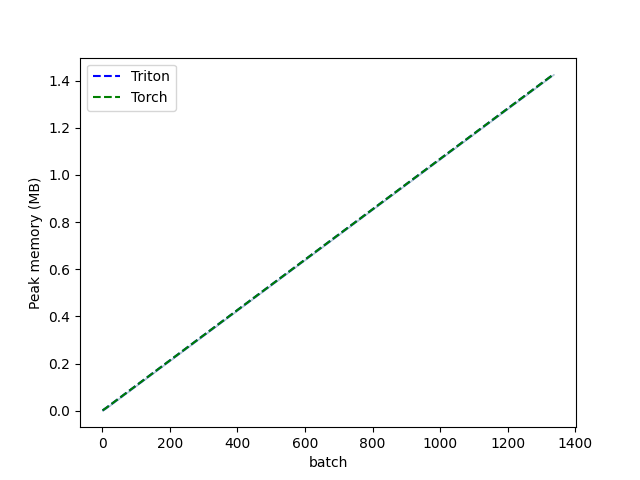

The file beside this chart, header and first rows:
batch, Triton, Torch
1, 0.001953, 0.001953
2, 0.002930, 0.002930
3, 0.003906, 0.003906
4, 0.004883, 0.004883
5, 0.005859, 0.005859
6, 0.006836, 0.006836
7, 0.007812, 0.007812
8, 0.008789, 0.008789
16, 0.01709, 0.01709
1335, 1.426, 1.426
